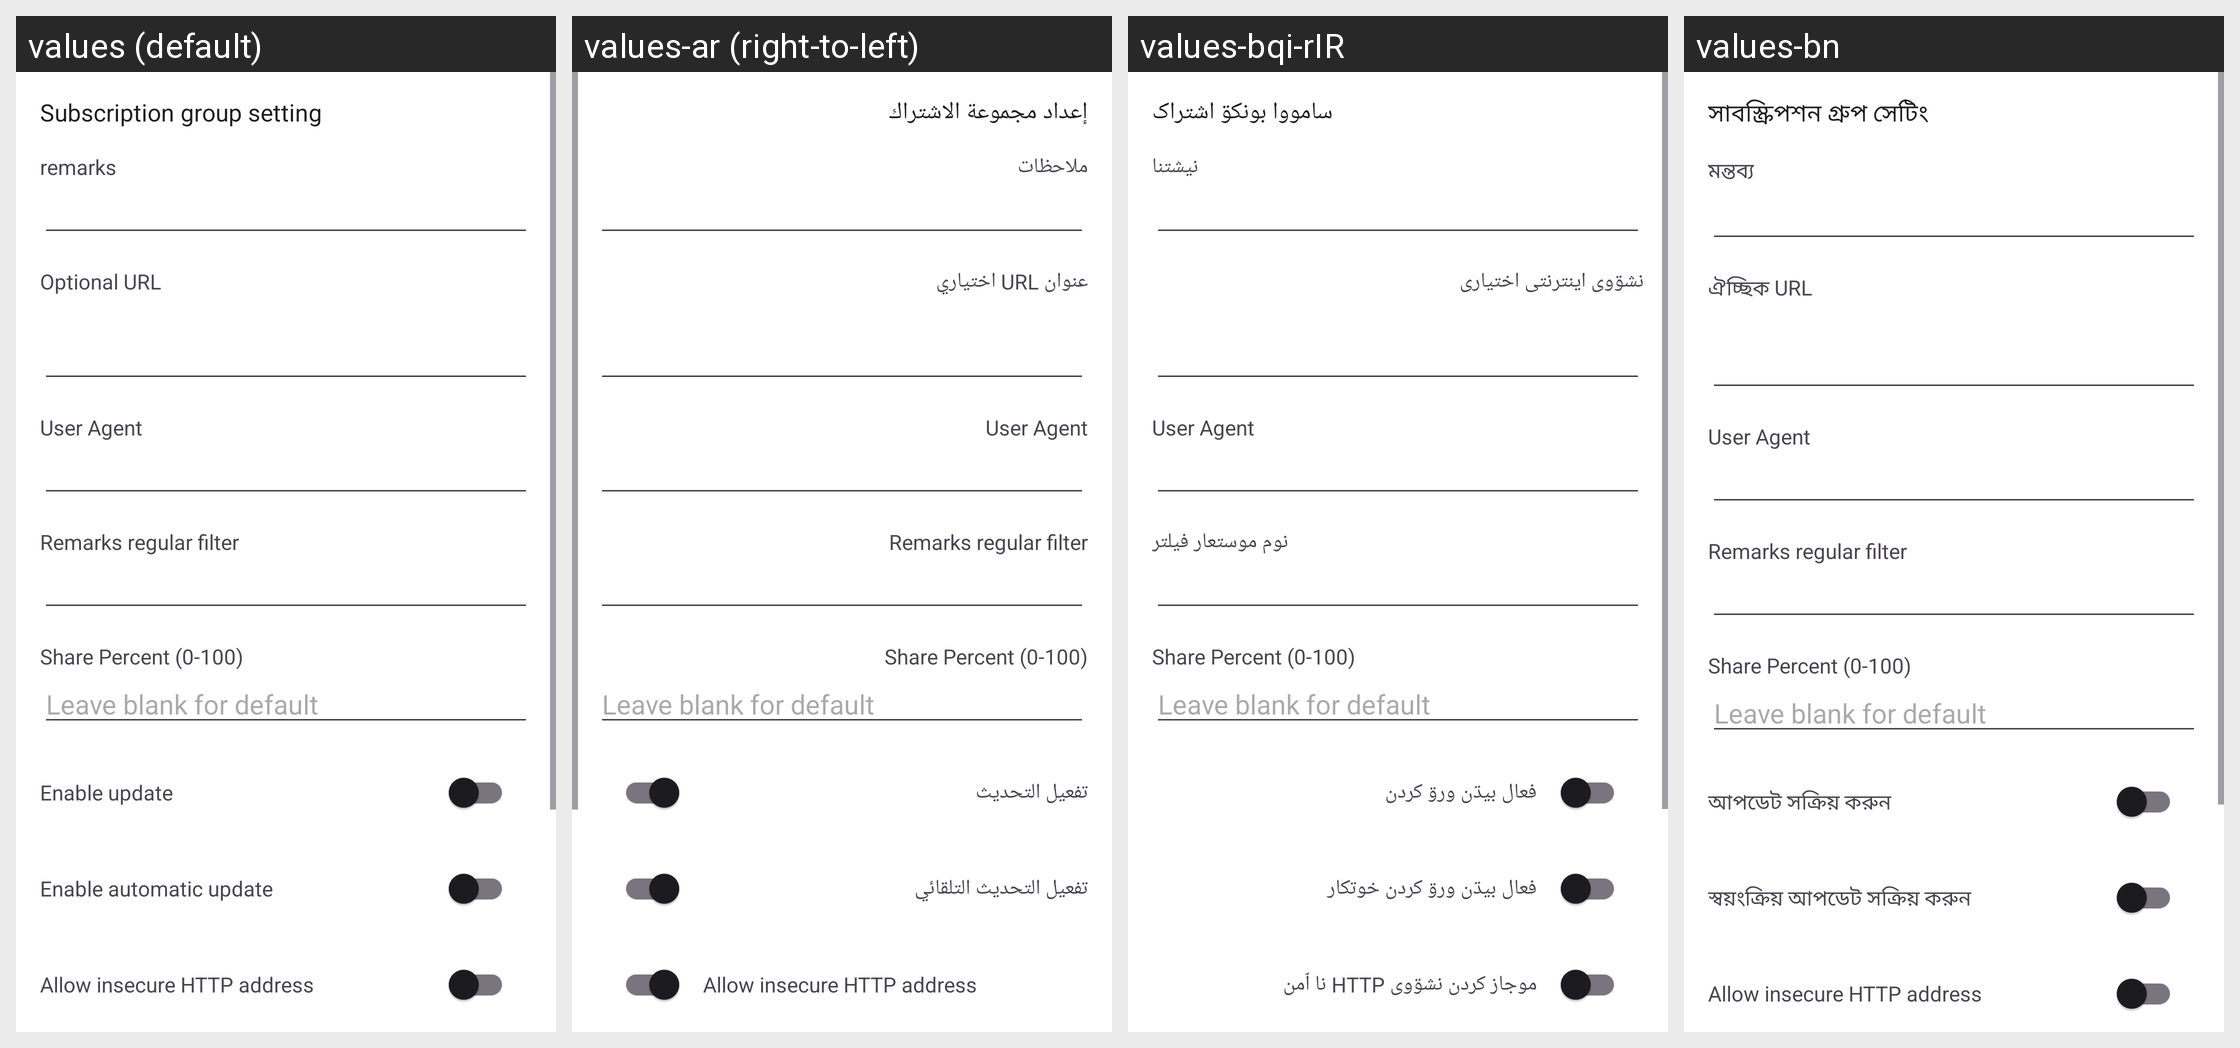

Locale-by-locale string values for the Android screen shown in this grid:
Android screen res/layout/activity_sub_edit.xml rendered under 4 locales, left to right: values (default), values-ar (right-to-left), values-bqi-rIR, values-bn. Device: Nexus 5 (rendered at 1080×1920; each locale shown at half size, 540×960, under a caption strip naming it); theme AppThemeDayNight.NoActionBar.
Other locales in the repository, not shown: values-fa, values-ru, values-vi, values-zh-rCN, values-zh-rTW.
Strings drawn on this screen, with the default value and each locale's value (text and hints the layout hard-codes, and strings that could not be matched under every locale, appear in the picture but are not listed):

title_sub_setting
  values: Subscription group setting
  values-ar: إعداد مجموعة الاشتراك
  values-bqi-rIR: سامووا بونکۊ اشتراک
  values-bn: সাবস্ক্রিপশন গ্রুপ সেটিং

sub_setting_remarks
  values: remarks
  values-ar: ملاحظات
  values-bqi-rIR: نیشتنا
  values-bn: মন্তব্য

sub_setting_url
  values: Optional URL
  values-ar: عنوان URL اختياري
  values-bqi-rIR: نشۊوی اینترنتی اختیاری
  values-bn: ঐচ্ছিক URL

sub_setting_user_agent
  values: User Agent
  values-ar: User Agent
  values-bqi-rIR: User Agent
  values-bn: User Agent

sub_setting_filter
  values: Remarks regular filter
  values-ar: Remarks regular filter
  values-bqi-rIR: نوم موستعار فیلتر
  values-bn: Remarks regular filter

sub_setting_share_percent
  values: Share Percent (0-100)
  values-ar: Share Percent (0-100)  [not translated; the default value is used]
  values-bqi-rIR: Share Percent (0-100)  [not translated; the default value is used]
  values-bn: Share Percent (0-100)  [not translated; the default value is used]

sub_setting_share_percent_hint
  values: Leave blank for default
  values-ar: Leave blank for default  [not translated; the default value is used]
  values-bqi-rIR: Leave blank for default  [not translated; the default value is used]
  values-bn: Leave blank for default  [not translated; the default value is used]

sub_setting_enable
  values: Enable update
  values-ar: تفعيل التحديث
  values-bqi-rIR: فعال بیڌن ورۊ کردن
  values-bn: আপডেট সক্রিয় করুন

sub_auto_update
  values: Enable automatic update
  values-ar: تفعيل التحديث التلقائي
  values-bqi-rIR: فعال بیڌن ورۊ کردن خوتکار
  values-bn: স্বয়ংক্রিয় আপডেট সক্রিয় করুন

sub_allow_insecure_url
  values: Allow insecure HTTP address
  values-ar: Allow insecure HTTP address
  values-bqi-rIR: موجاز کردن نشۊوی HTTP نا ٱمن
  values-bn: Allow insecure HTTP address
